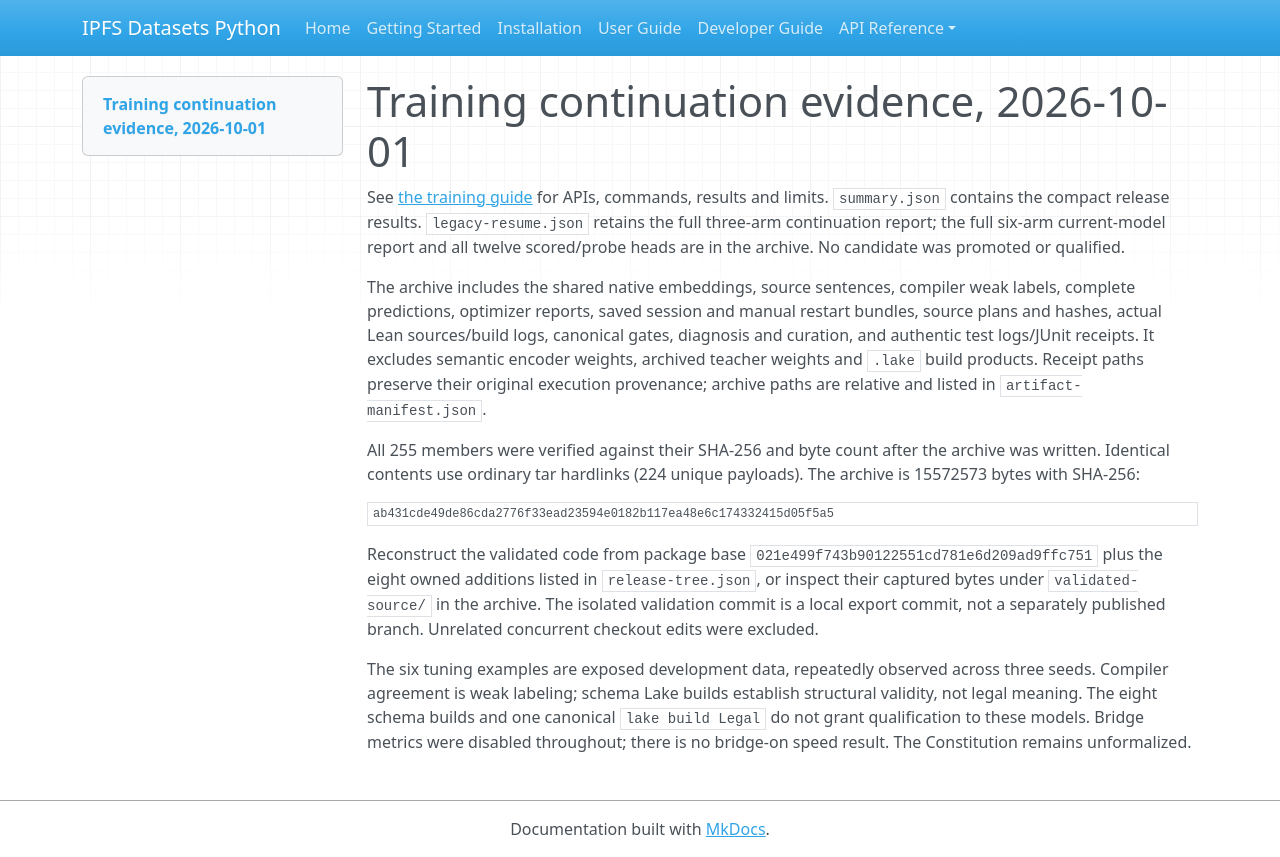

repository: endomorphosis/ipfs_datasets_py · page: implementation/reports/evidence/training-continuation-20261001/index.html · generator: mkdocs

# Training continuation evidence, 2026-10-01

See [the training guide](../../../../autoencoders/reconstruction_training.md) for
APIs, commands, results and limits. `summary.json` contains the compact release
results. `legacy-resume.json` retains the full three-arm continuation report;
the full six-arm current-model report and all twelve scored/probe heads are in
the archive. No candidate was promoted or qualified.

The archive includes the shared native embeddings, source sentences, compiler
weak labels, complete predictions, optimizer reports, saved session and manual
restart bundles, source plans and hashes, actual Lean sources/build logs,
canonical gates, diagnosis and curation, and authentic test logs/JUnit receipts.
It excludes semantic encoder weights, archived teacher weights and `.lake`
build products. Receipt paths preserve their original execution provenance;
archive paths are relative and listed in `artifact-manifest.json`.

All 255 members were verified against their SHA-256 and byte count after the
archive was written. Identical contents use ordinary tar hardlinks (224 unique
payloads). The archive is 15572573 bytes with SHA-256:

```
ab431cde49de86cda2776f33ead23594e0182b117ea48e6c174332415d05f5a5
```

Reconstruct the validated code from package base
`021e499f743b90122551cd781e6d209ad9ffc751` plus the eight owned additions listed
in `release-tree.json`, or inspect their captured bytes under `validated-source/`
in the archive. The isolated validation commit is a local export commit, not a
separately published branch. Unrelated concurrent checkout edits were excluded.

The six tuning examples are exposed development data, repeatedly observed across
three seeds. Compiler agreement is weak labeling; schema Lake builds establish
structural validity, not legal meaning. The eight schema builds and one canonical
`lake build Legal` do not grant qualification to these models. Bridge metrics
were disabled throughout; there is no bridge-on speed result. The Constitution
remains unformalized.
